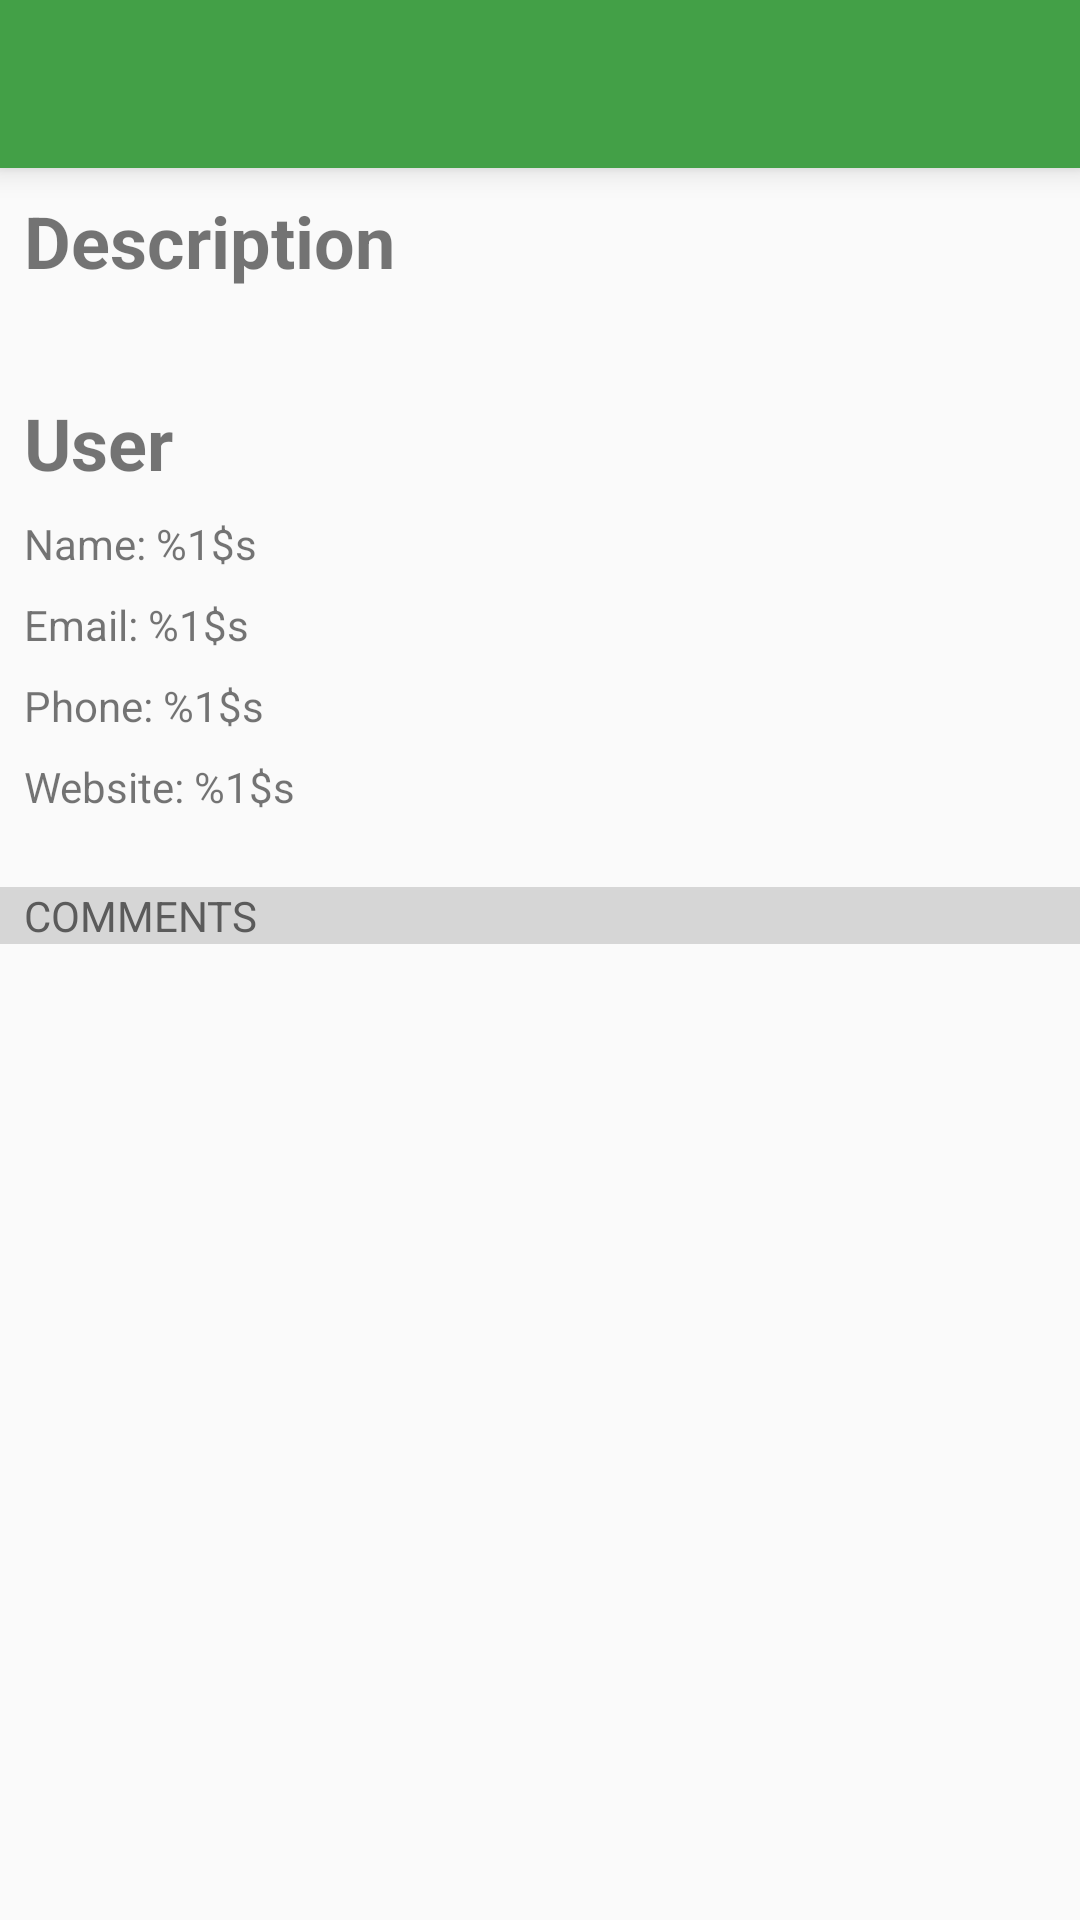

Android layout source for this screen:
<!-- AndroidManifest.xml: application theme MainAppTheme -->
<!-- res/layout/activity_post_detail.xml -->
<?xml version="1.0" encoding="utf-8"?>
<LinearLayout xmlns:android="http://schemas.android.com/apk/res/android"
    xmlns:app="http://schemas.android.com/apk/res-auto"
    xmlns:tools="http://schemas.android.com/tools"
    android:layout_width="match_parent"
    android:layout_height="match_parent"
    android:orientation="vertical"
    tools:context=".ui.activity.PostDetailActivity">

    <android.support.v7.widget.Toolbar
        android:id="@+id/toolbarDetailPost"
        android:layout_width="match_parent"
        android:layout_height="wrap_content"
        android:layout_alignParentTop="true"
        android:background="?attr/colorPrimary"
        android:elevation="6dp"
        android:minHeight="?attr/actionBarSize"
        android:theme="@style/ThemeOverlay.AppCompat.Dark.ActionBar"
        app:layout_collapseMode="pin"
        app:layout_constraintEnd_toEndOf="parent"
        app:layout_constraintStart_toStartOf="parent"
        app:layout_constraintTop_toTopOf="parent"
        app:layout_scrollFlags="scroll|enterAlways"
        app:popupTheme="@style/ThemeOverlay.AppCompat.Light" />

    <TextView
        android:id="@+id/textViewDetailTitle"
        android:layout_width="match_parent"
        android:layout_height="wrap_content"
        android:layout_marginEnd="@dimen/margin_normal"
        android:layout_marginStart="@dimen/margin_normal"
        android:layout_marginTop="@dimen/margin_normal"
        android:contentDescription="@string/post_detail_title"
        android:text="@string/post_detail_title"
        android:textSize="24sp"
        android:textStyle="bold"
        app:layout_constraintEnd_toEndOf="parent"
        app:layout_constraintHorizontal_bias="0.0"
        app:layout_constraintStart_toStartOf="parent"
        app:layout_constraintTop_toBottomOf="@+id/toolbarDetailPost"
        app:layout_constraintTop_toTopOf="parent"
        tools:text="Description" />

    <TextView
        android:id="@+id/textViewDetailDescription"
        android:layout_width="match_parent"
        android:layout_height="wrap_content"
        android:layout_marginEnd="@dimen/margin_normal"
        android:layout_marginStart="@dimen/margin_normal"
        android:layout_marginTop="@dimen/margin_normal"
        android:ellipsize="end"
        android:maxLines="5"
        android:textAlignment="viewStart"
        app:layout_constraintEnd_toEndOf="parent"
        app:layout_constraintStart_toStartOf="parent"
        app:layout_constraintTop_toBottomOf="@+id/textViewDetailTitle"
        tools:text="Description data post" />

    <TextView
        android:id="@+id/textViewUserTitle"
        android:layout_width="match_parent"
        android:layout_height="wrap_content"
        android:layout_marginEnd="@dimen/margin_normal"
        android:layout_marginStart="@dimen/margin_normal"
        android:layout_marginTop="@dimen/margin_normal"
        android:text="@string/post_detail_user"
        android:textSize="24sp"
        android:textStyle="bold"
        app:layout_constraintEnd_toEndOf="parent"
        app:layout_constraintHorizontal_bias="0.0"
        app:layout_constraintStart_toStartOf="parent"
        app:layout_constraintTop_toBottomOf="@+id/textViewDetailDescription" />

    <TextView
        android:id="@+id/textViewName"
        android:layout_width="match_parent"
        android:layout_height="wrap_content"
        android:layout_marginEnd="@dimen/margin_normal"
        android:layout_marginStart="@dimen/margin_normal"
        android:layout_marginTop="@dimen/margin_normal"
        android:text="@string/post_detail_user_name"
        app:layout_constraintEnd_toEndOf="parent"
        app:layout_constraintStart_toStartOf="parent"
        app:layout_constraintTop_toBottomOf="@+id/textViewUserTitle" />

    <TextView
        android:id="@+id/textViewEmail"
        android:layout_width="match_parent"
        android:layout_height="wrap_content"
        android:layout_marginEnd="@dimen/margin_normal"
        android:layout_marginStart="@dimen/margin_normal"
        android:layout_marginTop="@dimen/margin_normal"
        android:text="@string/post_detail_user_email"
        app:layout_constraintEnd_toEndOf="parent"
        app:layout_constraintStart_toStartOf="parent"
        app:layout_constraintTop_toBottomOf="@+id/textViewName" />

    <TextView
        android:id="@+id/textViewPhone"
        android:layout_width="match_parent"
        android:layout_height="wrap_content"
        android:layout_marginEnd="@dimen/margin_normal"
        android:layout_marginStart="@dimen/margin_normal"
        android:layout_marginTop="@dimen/margin_normal"
        android:text="@string/post_detail_user_phone"
        app:layout_constraintEnd_toEndOf="parent"
        app:layout_constraintStart_toStartOf="parent"
        app:layout_constraintTop_toBottomOf="@+id/textViewEmail" />

    <TextView
        android:id="@+id/textViewWebsite"
        android:layout_width="match_parent"
        android:layout_height="wrap_content"
        android:layout_marginEnd="@dimen/margin_normal"
        android:layout_marginStart="@dimen/margin_normal"
        android:layout_marginTop="@dimen/margin_normal"
        android:text="@string/post_detail_user_website"
        app:layout_constraintEnd_toEndOf="parent"
        app:layout_constraintStart_toStartOf="parent"
        app:layout_constraintTop_toBottomOf="@+id/textViewPhone" />

    <TextView
        android:id="@+id/textViewComent"
        android:layout_width="match_parent"
        android:layout_height="wrap_content"
        android:paddingEnd="@dimen/margin_normal"
        android:paddingStart="@dimen/margin_normal"
        android:layout_marginTop="24dp"
        android:textColor="@color/dark_gray"
        android:background="@color/gray_light"
        android:text="@string/post_detail_comments"
        app:layout_constraintEnd_toEndOf="parent"
        app:layout_constraintStart_toStartOf="parent"
        app:layout_constraintTop_toBottomOf="@+id/textViewPhone" />

    <android.support.v7.widget.RecyclerView
        android:id="@+id/recyclerViewComments"
        android:layout_width="match_parent"
        android:layout_height="match_parent"/>
</LinearLayout>
<!-- resources referenced by this layout -->
<resources>
  <color name="dark_gray">#5b5b5b</color>
  <color name="gray_light">#d6d6d6</color>
  <dimen name="margin_normal">8dp</dimen>
  <string name="post_detail_comments">COMMENTS</string>
  <string name="post_detail_title">Description</string>
  <string name="post_detail_user">User</string>
  <string name="post_detail_user_email">Email: %1$s</string>
  <string name="post_detail_user_name">Name: %1$s</string>
  <string name="post_detail_user_phone">Phone: %1$s</string>
  <string name="post_detail_user_website">Website: %1$s</string>
  <style name="MainAppTheme" parent="AppTheme">
          <item name="android:windowContentTransitions">true</item>
          <item name="android:windowAllowEnterTransitionOverlap">true</item>
          <item name="android:windowAllowReturnTransitionOverlap">true</item>
          <item name="android:windowSharedElementEnterTransition">@android:transition/move</item>
          <item name="android:windowSharedElementExitTransition">@android:transition/move</item>
      </style>
  <style name="AppTheme" parent="Theme.AppCompat.Light.DarkActionBar">
          <item name="windowNoTitle">true</item>
          <item name="windowActionBar">false</item>
          <item name="colorPrimary">@color/colorPrimary</item>
          <item name="colorPrimaryDark">@color/colorPrimaryDark</item>
          <item name="colorAccent">@color/colorAccent</item>
      </style>
  <color name="colorPrimary">#43A047</color>
  <color name="colorPrimaryDark">#2E7D32</color>
  <color name="colorAccent">#1B5E20</color>
</resources>
